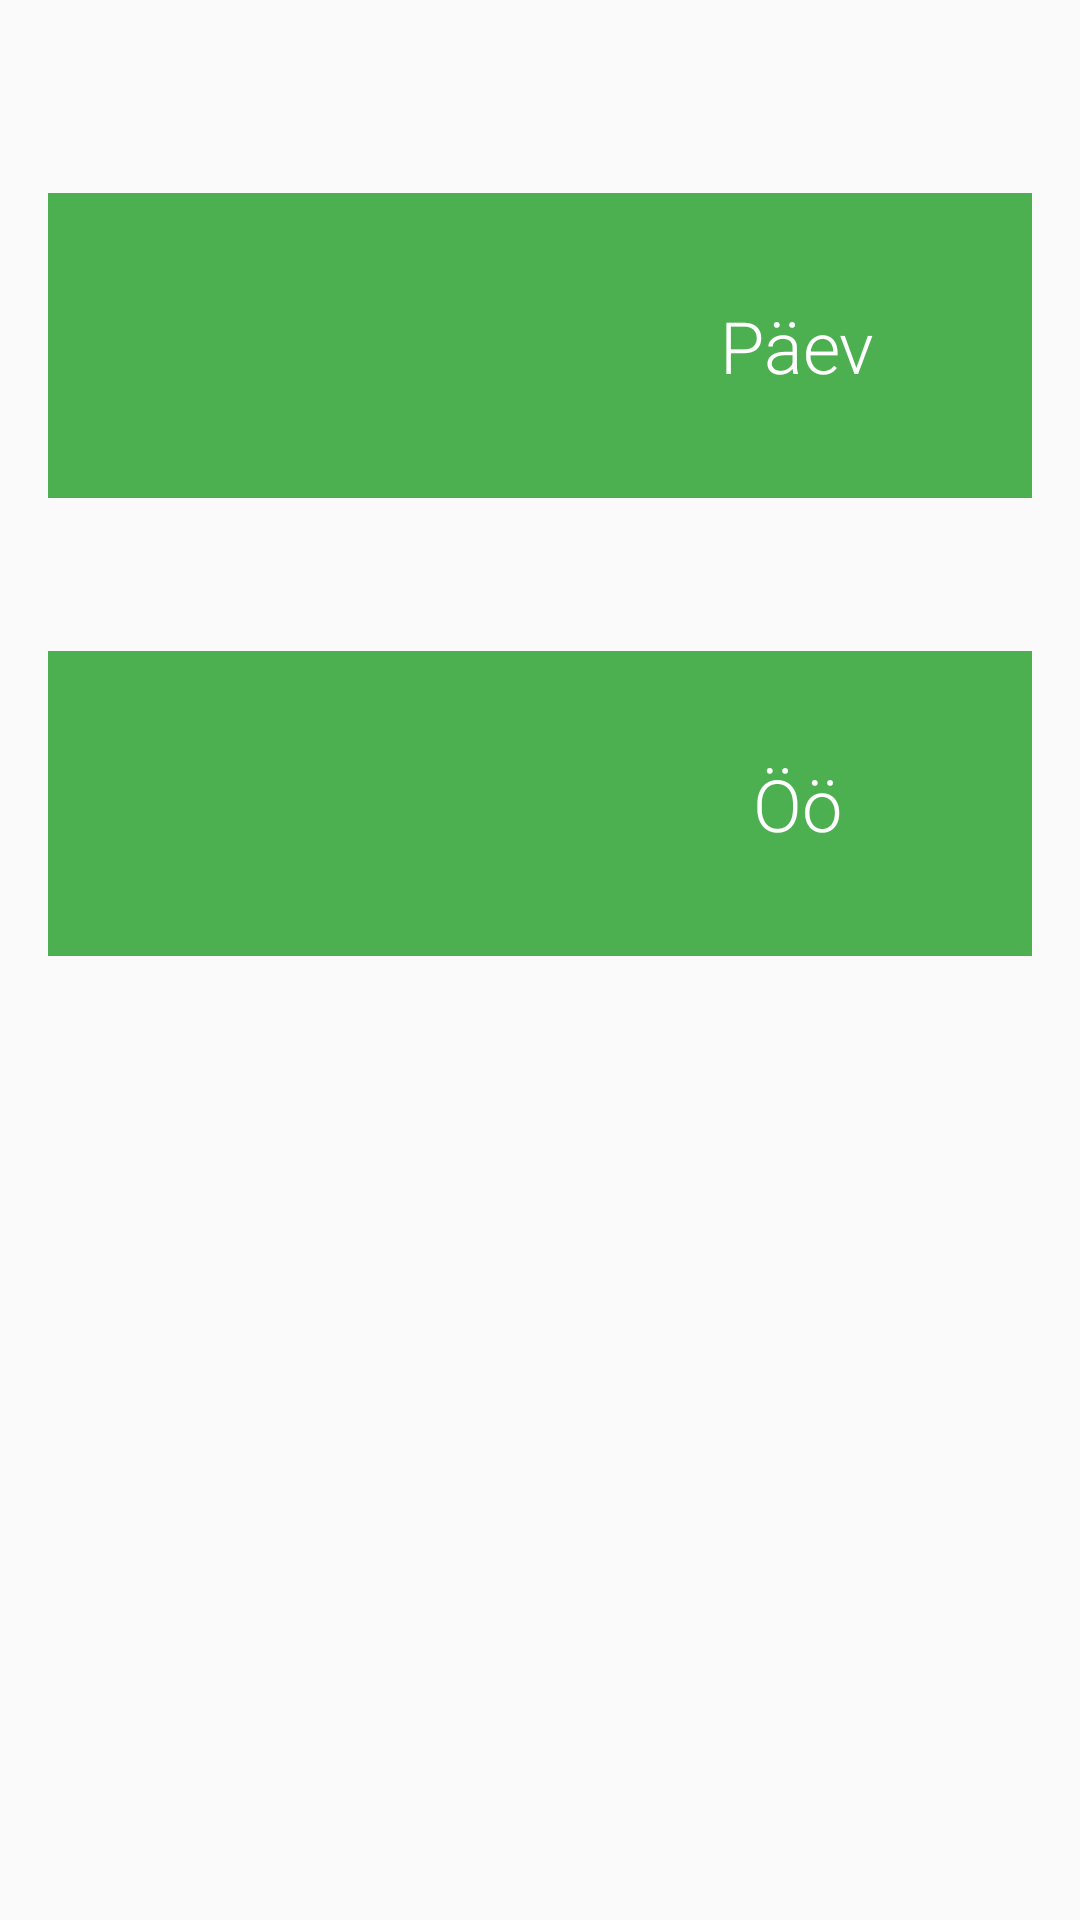

Write the Android layout XML for this screen, with the resource values it uses.
<!-- AndroidManifest.xml: application theme AppTheme -->
<!-- res/layout/activity_detail.xml -->
<?xml version="1.0" encoding="utf-8"?>
<LinearLayout
    xmlns:android="http://schemas.android.com/apk/res/android"
    xmlns:tools="http://schemas.android.com/tools"
    android:layout_width="match_parent"
    android:layout_height="match_parent"
    android:orientation="vertical"
    android:paddingBottom="@dimen/activity_vertical_margin"
    android:paddingLeft="@dimen/activity_horizontal_margin"
    android:paddingRight="@dimen/activity_horizontal_margin"
    android:paddingTop="@dimen/activity_vertical_margin"
    tools:context="com.example.pm.forecast.DetailActivity">

    <LinearLayout
        android:layout_width="match_parent"
        android:layout_height="wrap_content">
        <TextView
            android:id="@+id/details_date"
            android:layout_width="wrap_content"
            android:layout_height="wrap_content"
            android:layout_weight="1"
            android:fontFamily="sans-serif-condensed"
            android:textSize="24sp"
            android:layout_marginBottom="16dp"
            tools:text="10. oktoober"/>
        <TextView
            android:id="@+id/details_location"
            android:layout_width="wrap_content"
            android:layout_height="wrap_content"
            android:gravity="end"
            android:fontFamily="sans-serif-condensed"
            android:textSize="24sp"
            android:layout_marginBottom="16dp"
            tools:text="Tartu"/>
    </LinearLayout>

    <LinearLayout
        android:layout_width="match_parent"
        android:layout_height="wrap_content"
        android:layout_marginBottom="16dp"
        android:background="@color/colorPrimary"
        android:orientation="horizontal">

        <LinearLayout
            android:layout_width="0dp"
            android:layout_height="wrap_content"
            android:layout_gravity="center"
            android:layout_weight="1"
            android:layout_marginLeft="16dp"
            android:gravity="center_horizontal"
            android:orientation="vertical">

            <TextView
                android:id="@+id/details_day_high"
                android:layout_width="wrap_content"
                android:layout_height="wrap_content"
                android:fontFamily="sans-serif-light"
                android:textSize="46sp"
                android:textColor="@android:color/white"
                tools:text="12C"/>

            <TextView
                android:id="@+id/details_day_low"
                android:layout_width="wrap_content"
                android:layout_height="wrap_content"
                android:fontFamily="sans-serif-light"
                android:textSize="30sp"
                android:textColor="@android:color/white"
                tools:text="12C"/>

        </LinearLayout>

        <LinearLayout
            android:layout_width="0dp"
            android:layout_height="wrap_content"
            android:layout_weight="1"
            android:orientation="horizontal"
            android:layout_gravity="center|left"
            android:gravity="center">

            <ImageView
                android:id="@+id/details_day_icon"
                android:layout_width="wrap_content"
                android:layout_height="wrap_content"
                android:layout_marginEnd="@dimen/activity_horizontal_margin"
                android:src="@mipmap/ic_launcher"/>
            <TextView
                android:layout_width="wrap_content"
                android:layout_height="wrap_content"
                android:fontFamily="sans-serif-light"
                android:layout_marginEnd="@dimen/activity_horizontal_margin"
                android:textColor="@android:color/white"
                android:textSize="24sp"
                android:text="@string/day"/>

        </LinearLayout>


    </LinearLayout>
    <TextView
        android:id="@+id/details_day_description"
        android:layout_width="wrap_content"
        android:layout_height="wrap_content"
        android:layout_marginStart="@dimen/activity_horizontal_margin"
        android:layout_marginEnd="@dimen/activity_horizontal_margin"
        tools:text="Pilves selgimistega sajuta ilm. Puhub põhjakaare tuul 2-7 m/s. Õhutemperatuur on 5..7°C."/>


    <LinearLayout
        android:layout_width="match_parent"
        android:layout_height="wrap_content"
        android:layout_marginTop="16dp"
        android:layout_marginBottom="16dp"
        android:background="@color/colorPrimary"
        android:orientation="horizontal">

        <LinearLayout
            android:layout_width="0dp"
            android:layout_height="wrap_content"
            android:layout_gravity="right|center_vertical"
            android:layout_weight="1"
            android:layout_marginLeft="16dp"
            android:gravity="center_horizontal"
            android:orientation="vertical">

            <TextView
                android:id="@+id/details_night_high"
                android:layout_width="wrap_content"
                android:layout_height="wrap_content"
                android:fontFamily="sans-serif-light"
                android:textColor="@android:color/white"
                android:textSize="46sp"
                tools:text="12C"/>

            <TextView
                android:id="@+id/details_night_low"
                android:layout_width="wrap_content"
                android:layout_height="wrap_content"
                android:fontFamily="sans-serif-light"
                android:textColor="@android:color/white"
                android:textSize="30sp"
                tools:text="12C"/>

        </LinearLayout>

        <LinearLayout
            android:layout_width="0dp"
            android:layout_height="wrap_content"
            android:layout_weight="1"
            android:orientation="horizontal"
            android:layout_gravity="center"
            android:gravity="center">

            <ImageView
                android:id="@+id/details_night_icon"
                android:layout_width="wrap_content"
                android:layout_height="wrap_content"
                android:layout_marginEnd="@dimen/activity_horizontal_margin"
                android:src="@mipmap/ic_launcher"/>
            <TextView
                android:layout_width="wrap_content"
                android:layout_height="wrap_content"
                android:fontFamily="sans-serif-light"
                android:layout_marginEnd="@dimen/activity_horizontal_margin"
                android:textSize="24sp"
                android:textColor="@android:color/white"
                android:text="@string/night"/>
        </LinearLayout>


    </LinearLayout>
    <TextView
        android:id="@+id/details_night_description"
        android:layout_width="match_parent"
        android:layout_height="wrap_content"
        android:fontFamily="sans-serif"
        android:layout_marginStart="@dimen/activity_horizontal_margin"
        android:layout_marginEnd="@dimen/activity_horizontal_margin"/>
</LinearLayout>
<!-- resources referenced by this layout -->
<resources>
  <color name="colorPrimary">#4CAF50</color>
  <dimen name="activity_horizontal_margin">16dp</dimen>
  <dimen name="activity_vertical_margin">16dp</dimen>
  <string name="day">Päev</string>
  <string name="night">Öö</string>
  <style name="AppTheme" parent="Theme.AppCompat.Light">
  
          
          <item name="colorPrimary">@color/colorPrimary</item>
  
          <item name="android:textColorPrimary">@android:color/white</item>
  
          <item name="colorPrimaryDark">@color/colorPrimaryDark</item>
  
          <item name="colorAccent">@color/colorAccent</item>
  
          
          <item name="android:itemBackground">@color/colorPrimary</item>
  
      </style>
  <color name="colorPrimaryDark">#388E3C</color>
  <color name="colorAccent">#FF4081</color>
</resources>
